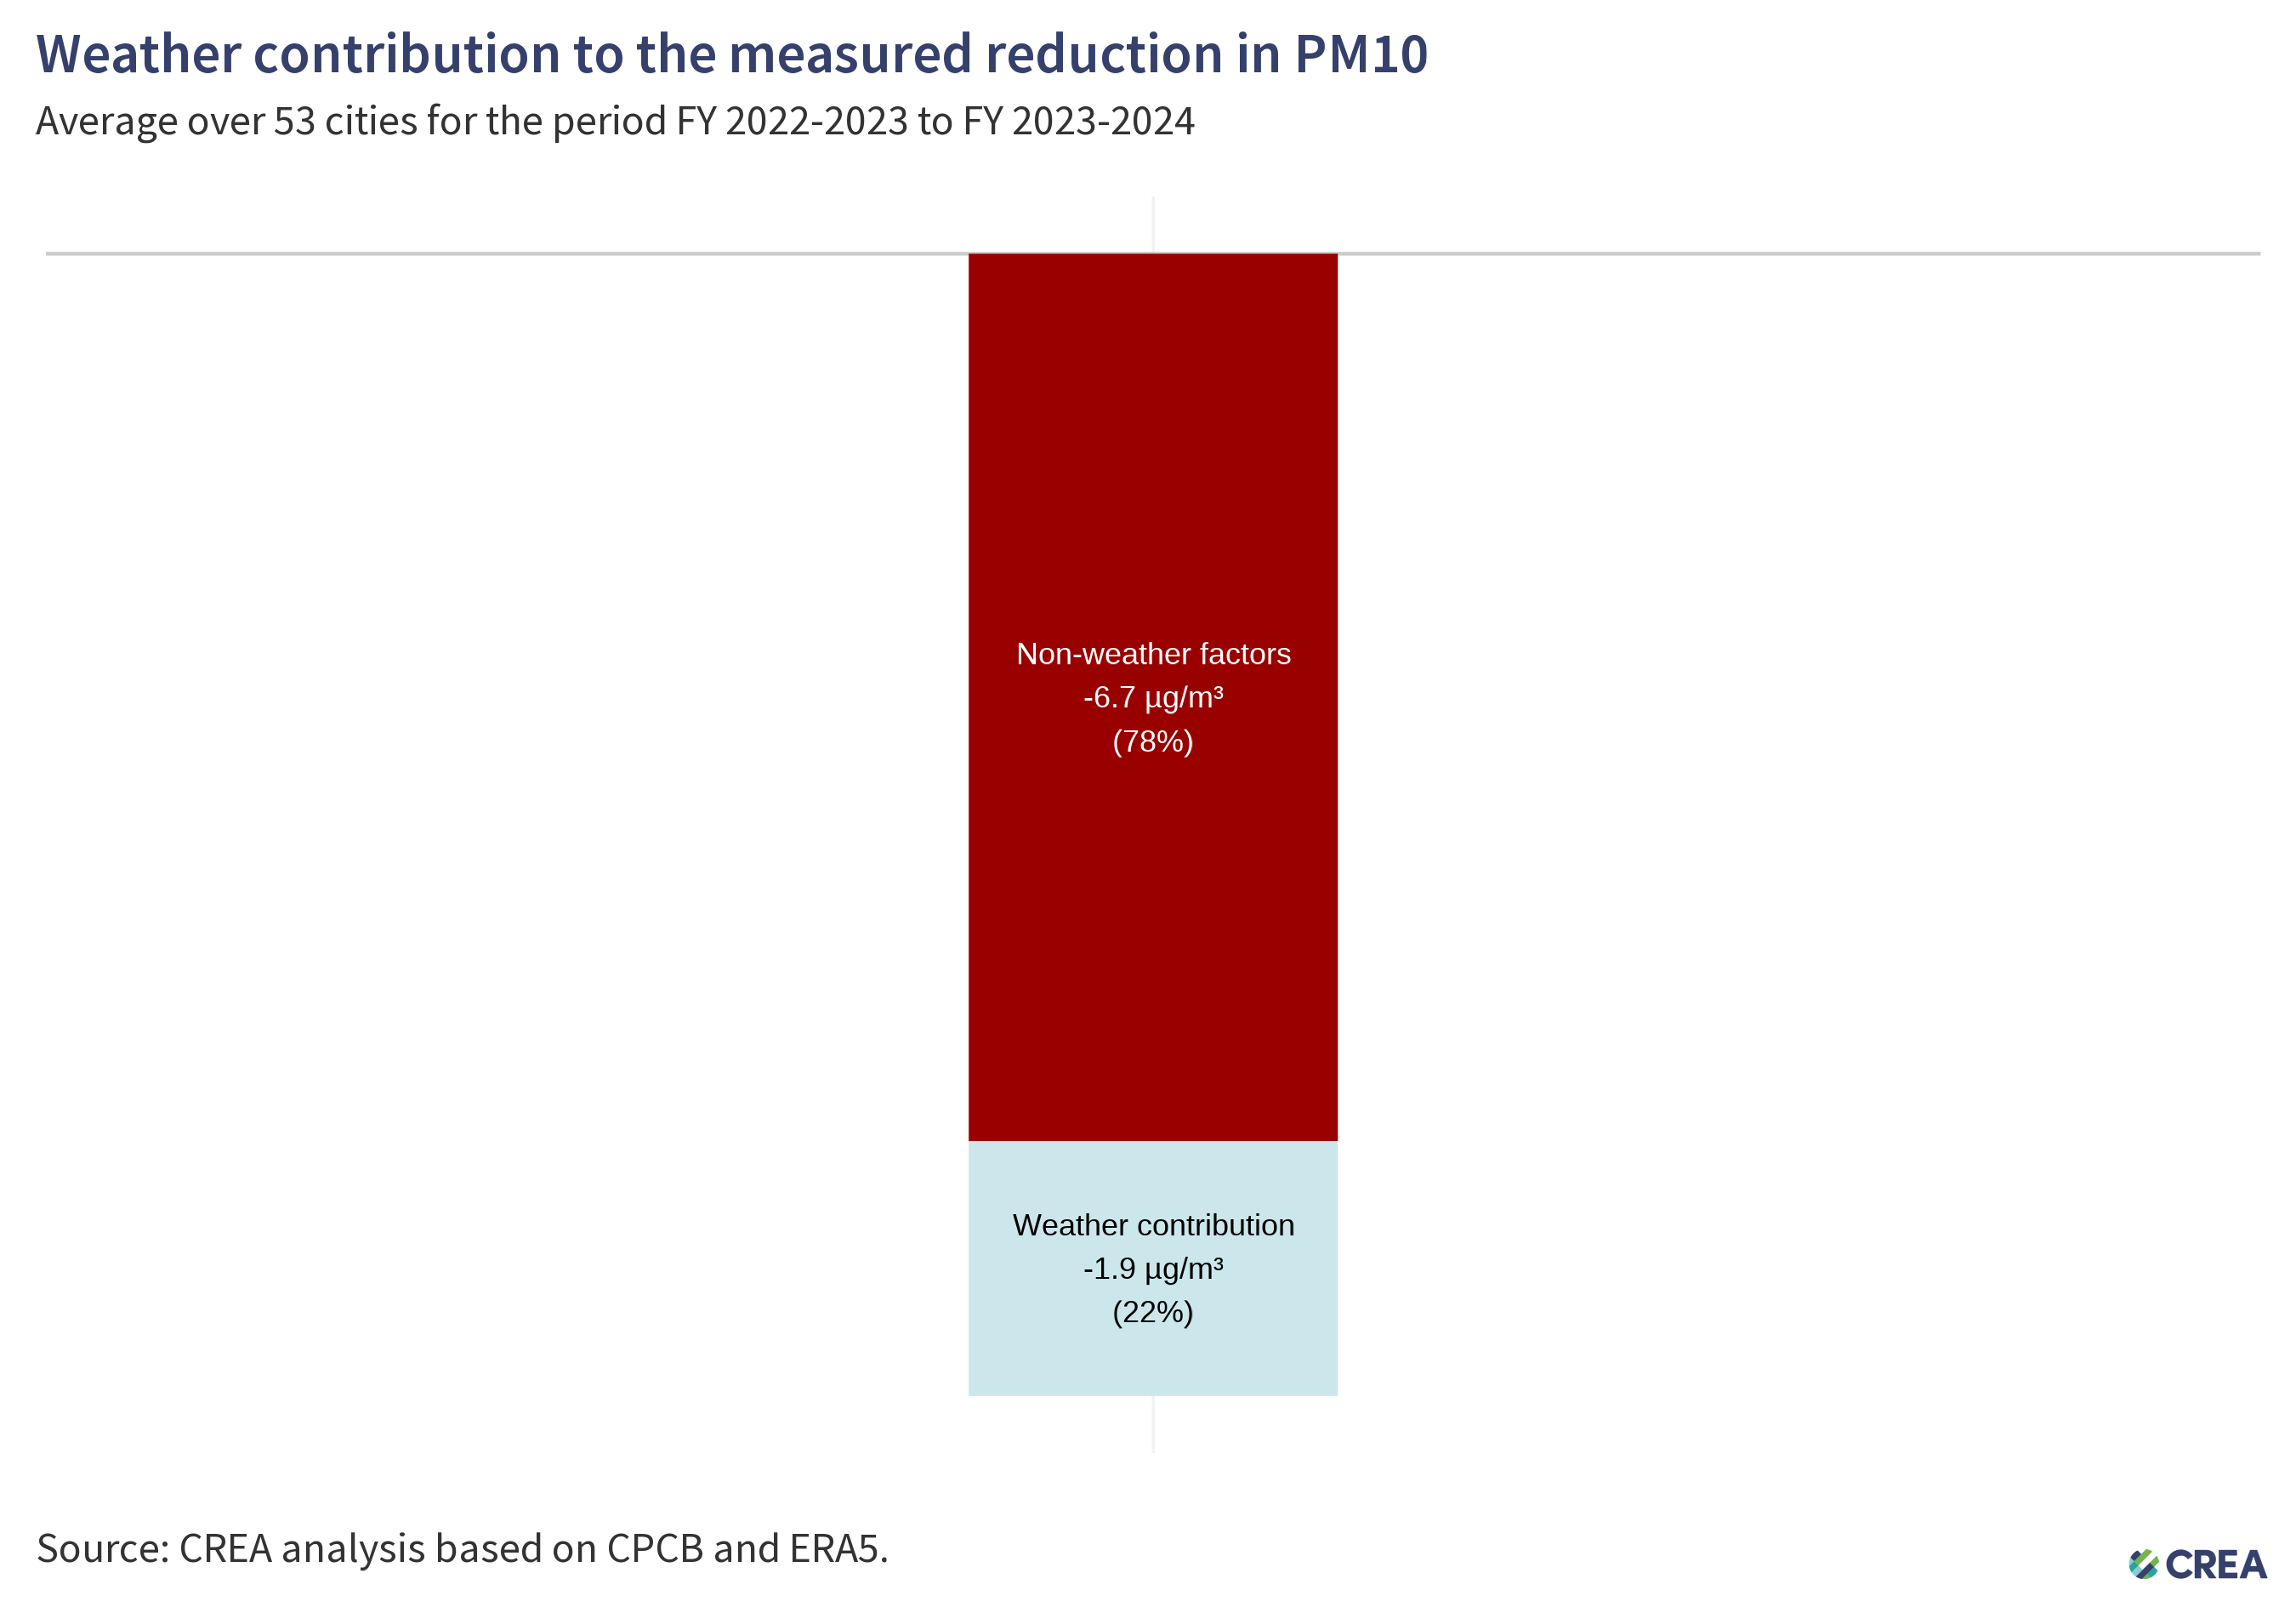

Data behind this chart, as committed beside it:
poll, period, n, variable, value, share
pm10, FY 2022-2023 to FY 2023-2024, 53, Non-weather factors, -6.68, 0.7768
pm10, FY 2022-2023 to FY 2023-2024, 53, Weather contribution, -1.919, 0.2232
